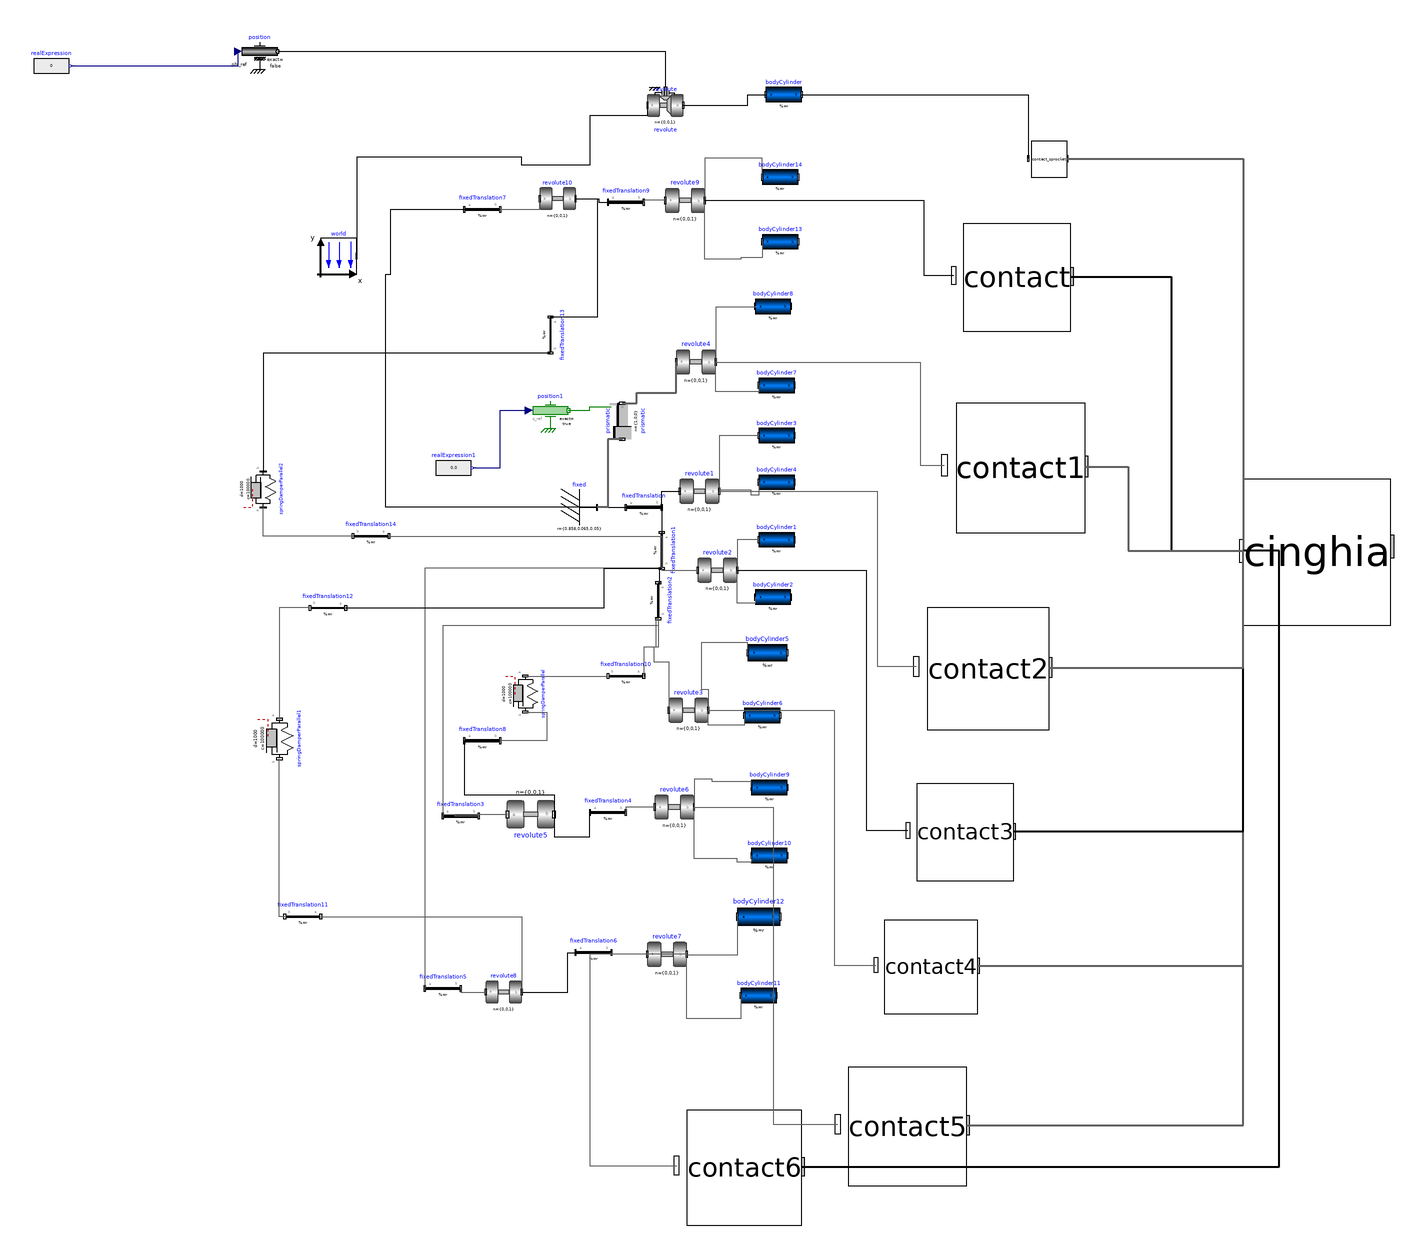

This picture is the connection diagram that the Modelica source below describes through its graphical annotations.

model track
    extends Modelica.Icons.Example;
    inner Modelica.Mechanics.MultiBody.World world annotation (
      Placement(visible = true, transformation(origin = {-368, 186}, extent = {{-10, -10}, {10, 10}}, rotation = 0)));
    Modelica.Mechanics.MultiBody.Parts.BodyCylinder bodyCylinder(diameter = 0.16, length = 0.1, lengthDirection = {0, 0, 1}, r = {0, 0, 0.05}) annotation (
      Placement(visible = true, transformation(origin = {-120, 276}, extent = {{-10, -10}, {10, 10}}, rotation = 0)));
    Modelica.Mechanics.MultiBody.Joints.Revolute revolute(animation = false, useAxisFlange = true) annotation (
      Placement(visible = true, transformation(origin = {-186, 270}, extent = {{-10, -10}, {10, 10}}, rotation = 0)));
    Modelica.Mechanics.MultiBody.Parts.BodyCylinder bodyCylinder4(diameter = 0.088, length = 0.075, r = {0, 0, 0.0375}) annotation (
      Placement(visible = true, transformation(origin = {-124, 60}, extent = {{-10, -10}, {10, 10}}, rotation = 0)));
    Modelica.Mechanics.MultiBody.Joints.Revolute revolute1 annotation (
      Placement(visible = true, transformation(origin = {-167, 55}, extent = {{-11, -11}, {11, 11}}, rotation = 0)));
    Modelica.Mechanics.MultiBody.Parts.BodyCylinder bodyCylinder1(diameter = 0.088, length = 0.075, r = {0, 0, -0.0375}) annotation (
      Placement(visible = true, transformation(origin = {-124, 28}, extent = {{-10, -10}, {10, 10}}, rotation = 0)));
    Modelica.Mechanics.MultiBody.Parts.BodyCylinder bodyCylinder2(diameter = 0.088, length = 0.075, r = {0, 0, 0.0375}) annotation (
      Placement(visible = true, transformation(origin = {-126, -4}, extent = {{-10, -10}, {10, 10}}, rotation = 0)));
    Modelica.Mechanics.MultiBody.Joints.Revolute revolute2 annotation (
      Placement(visible = true, transformation(origin = {-157, 11}, extent = {{-11, -11}, {11, 11}}, rotation = 0)));
    Modelica.Mechanics.MultiBody.Parts.BodyCylinder bodyCylinder5(diameter = 0.088, length = 0.075, r = {0, 0, -0.0375}) annotation (
      Placement(visible = true, transformation(origin = {-129, -35}, extent = {{-11, -11}, {11, 11}}, rotation = 0)));
    Modelica.Mechanics.MultiBody.Parts.BodyCylinder bodyCylinder6(diameter = 0.088, length = 0.075, r = {0, 0, 0.0375}) annotation (
      Placement(visible = true, transformation(origin = {-132, -70}, extent = {{-10, -10}, {10, 10}}, rotation = 0)));
    Modelica.Mechanics.MultiBody.Joints.Revolute revolute3 annotation (
      Placement(visible = true, transformation(origin = {-173, -67}, extent = {{-11, -11}, {11, 11}}, rotation = 0)));
    Modelica.Mechanics.MultiBody.Parts.BodyCylinder bodyCylinder7(diameter = 0.130, length = 0.075, r = {0, 0, 0.0375}) annotation (
      Placement(visible = true, transformation(origin = {-124, 114}, extent = {{-10, -10}, {10, 10}}, rotation = 0)));
    Modelica.Mechanics.MultiBody.Parts.BodyCylinder bodyCylinder8(diameter = 0.130, length = 0.075, r = {0, 0, -0.0375}) annotation (
      Placement(visible = true, transformation(origin = {-126, 158}, extent = {{-10, -10}, {10, 10}}, rotation = 0)));
    Modelica.Mechanics.MultiBody.Joints.Revolute revolute4 annotation (
      Placement(visible = true, transformation(origin = {-169, 127}, extent = {{-11, -11}, {11, 11}}, rotation = 0)));
    Modelica.Mechanics.MultiBody.Parts.Fixed fixed(animation = false, r = {0.858, 0.065, 0.05}) annotation (
      Placement(visible = true, transformation(origin = {-234, 46}, extent = {{-10, -10}, {10, 10}}, rotation = 0)));
    Modelica.Mechanics.MultiBody.Parts.FixedTranslation fixedTranslation(animation = true, r = {-0.153, 0.040, 0}) annotation (
      Placement(visible = true, transformation(origin = {-198, 46}, extent = {{-10, -10}, {10, 10}}, rotation = 0)));
    Modelica.Mechanics.MultiBody.Parts.FixedTranslation fixedTranslation1(r = {-0.350, 0, 0}) annotation (
      Placement(visible = true, transformation(origin = {-188, 22}, extent = {{-10, -10}, {10, 10}}, rotation = -90)));
    Modelica.Mechanics.MultiBody.Parts.FixedTranslation fixedTranslation2(r = {-0.25, 0, 0}) annotation (
      Placement(visible = true, transformation(origin = {-190, -6}, extent = {{-10, -10}, {10, 10}}, rotation = -90)));
    Modelica.Mechanics.MultiBody.Joints.Revolute revolute5 annotation (
      Placement(visible = true, transformation(origin = {-261, -125}, extent = {{-13, 13}, {13, -13}}, rotation = 0)));
    Modelica.Mechanics.MultiBody.Parts.FixedTranslation fixedTranslation3(animation = false, r = {0.250, 0, 0}) annotation (
      Placement(visible = true, transformation(origin = {-300, -126}, extent = {{-10, -10}, {10, 10}}, rotation = 0)));
    Modelica.Mechanics.MultiBody.Parts.FixedTranslation fixedTranslation4(r = {-0.192, -0.192, 0}) annotation (
      Placement(visible = true, transformation(origin = {-218, -124}, extent = {{-10, -10}, {10, 10}}, rotation = 0)));
    Modelica.Mechanics.MultiBody.Parts.BodyCylinder bodyCylinder9(diameter = 0.105, length = 0.075, r = {0, 0, -0.0375}) annotation (
      Placement(visible = true, transformation(origin = {-128, -110}, extent = {{-10, -10}, {10, 10}}, rotation = 0)));
    Modelica.Mechanics.MultiBody.Joints.Revolute revolute6 annotation (
      Placement(visible = true, transformation(origin = {-181, -121}, extent = {{-11, -11}, {11, 11}}, rotation = 0)));
    Modelica.Mechanics.MultiBody.Parts.BodyCylinder bodyCylinder10(diameter = 0.105, length = 0.075, r = {0, 0, 0.0375}) annotation (
      Placement(visible = true, transformation(origin = {-128, -148}, extent = {{-10, -10}, {10, 10}}, rotation = 0)));
    Modelica.Mechanics.MultiBody.Parts.BodyCylinder bodyCylinder3(diameter = 0.088, length = 0.075, r = {0, 0, -0.0375}) annotation (
      Placement(visible = true, transformation(origin = {-124, 86}, extent = {{-10, -10}, {10, 10}}, rotation = 0)));
    Modelica.Mechanics.MultiBody.Parts.BodyCylinder bodyCylinder11(diameter = 0.105, length = 0.075, r = {0, 0, 0.0375}) annotation (
      Placement(visible = true, transformation(origin={-134,-226},    extent = {{-10, -10}, {10, 10}}, rotation = 0)));
    Modelica.Mechanics.MultiBody.Joints.Revolute revolute7 annotation (
      Placement(visible = true, transformation(origin = {-185, -203}, extent = {{-11, -11}, {11, 11}}, rotation = 0)));
    Modelica.Mechanics.MultiBody.Parts.FixedTranslation fixedTranslation5(animation = false, r = {0.281, 0, 0}) annotation (
      Placement(visible = true, transformation(origin = {-310, -222}, extent = {{-10, -10}, {10, 10}}, rotation = 0)));
    Modelica.Mechanics.MultiBody.Parts.BodyCylinder bodyCylinder12(diameter = 0.105, length = 0.075, r = {0, 0, -0.0375}) annotation (
      Placement(visible = true, transformation(origin = {-134, -182}, extent = {{-12, -12}, {12, 12}}, rotation = 0)));
    Modelica.Mechanics.MultiBody.Joints.Revolute revolute8 annotation (
      Placement(visible = true, transformation(origin = {-276, -224}, extent = {{-10, -10}, {10, 10}}, rotation = 0)));
    Modelica.Mechanics.MultiBody.Parts.FixedTranslation fixedTranslation7(r = {-0.087, -0.029, 0}) annotation (
      Placement(visible = true, transformation(origin = {-288, 212}, extent = {{-10, -10}, {10, 10}}, rotation = 0)));
    Modelica.Mechanics.MultiBody.Parts.BodyCylinder bodyCylinder13(diameter = 0.105, length = 0.075, r = {0, 0, 0.0375}) annotation (
      Placement(visible = true, transformation(origin = {-122, 194}, extent = {{-10, -10}, {10, 10}}, rotation = 0)));
    Modelica.Mechanics.MultiBody.Joints.Revolute revolute9 annotation (
      Placement(visible = true, transformation(origin = {-175, 217}, extent = {{-11, -11}, {11, 11}}, rotation = 0)));
    Modelica.Mechanics.MultiBody.Parts.BodyCylinder bodyCylinder14(diameter = 0.105, length = 0.075, r = {0, 0, -0.0375}) annotation (
      Placement(visible = true, transformation(origin = {-122, 230}, extent = {{-10, -10}, {10, 10}}, rotation = 0)));
    Modelica.Mechanics.MultiBody.Parts.FixedTranslation fixedTranslation9(r = {-0.071, -0.120, 0}) annotation (
      Placement(visible = true, transformation(origin = {-208, 216}, extent = {{-10, -10}, {10, 10}}, rotation = 0)));
    Modelica.Mechanics.MultiBody.Joints.Revolute revolute10 annotation (
      Placement(visible = true, transformation(origin = {-246, 218}, extent = {{-10, -10}, {10, 10}}, rotation = 0)));
    Modelica.Mechanics.MultiBody.Parts.FixedTranslation fixedTranslation6(r = {-0.192, -0.192, 0}) annotation (
      Placement(visible = true, transformation(origin = {-226, -202}, extent = {{-10, -10}, {10, 10}}, rotation = 0)));
    Modelica.Mechanics.MultiBody.Parts.FixedTranslation fixedTranslation8(animation = false, r = {-0.134, -0.134, 0}) annotation (
      Placement(visible = true, transformation(origin = {-288, -84}, extent = {{-10, -10}, {10, 10}}, rotation = 0)));
    Modelica.Mechanics.MultiBody.Parts.FixedTranslation fixedTranslation10(animation = false, r = {0.064, 0, 0}) annotation (
      Placement(visible = true, transformation(origin = {-208, -48}, extent = {{10, -10}, {-10, 10}}, rotation = 0)));
    Modelica.Mechanics.MultiBody.Forces.SpringDamperParallel springDamperParallel(
      c=100000,                                                                             d = 1000, fixedRotationAtFrame_a = false, fixedRotationAtFrame_b = false,
      s_unstretched=0.15)                                                                                                                                                                   annotation (
      Placement(visible = true, transformation(origin = {-264, -58}, extent = {{-10, -10}, {10, 10}}, rotation = -90)));
    Modelica.Mechanics.MultiBody.Parts.FixedTranslation fixedTranslation11(animation = false, r = {-0.134, -0.134, 0}) annotation (
      Placement(visible = true, transformation(origin = {-388, -182}, extent = {{10, -10}, {-10, 10}}, rotation = 0)));
    Modelica.Mechanics.MultiBody.Parts.FixedTranslation fixedTranslation12(animation = false, r = {0.098, 0, 0}) annotation (
      Placement(visible = true, transformation(origin = {-374, -10}, extent = {{10, -10}, {-10, 10}}, rotation = 0)));
    Modelica.Mechanics.MultiBody.Forces.SpringDamperParallel springDamperParallel1(
      c=100000,                                                                              d = 1000, fixedRotationAtFrame_a = false, fixedRotationAtFrame_b = false,
      s_unstretched=0.14)                                                                                                                                                                    annotation (
      Placement(visible = true, transformation(origin = {-401, -83}, extent = {{-11, -11}, {11, 11}}, rotation = -90)));
    Modelica.Mechanics.MultiBody.Forces.SpringDamperParallel springDamperParallel2(
      c=100000,                                                                              d = 1000, fixedRotationAtFrame_a = false, fixedRotationAtFrame_b = false,
      s_unstretched=0.17)                                                                                                                                                                    annotation (
      Placement(visible = true, transformation(origin = {-410, 56}, extent = {{10, -10}, {-10, 10}}, rotation = -90)));
    Modelica.Mechanics.MultiBody.Parts.FixedTranslation fixedTranslation13(animation = false, r = {-0.044, -0.065, 0}) annotation (
      Placement(visible = true, transformation(origin = {-250, 142}, extent = {{-10, -10}, {10, 10}}, rotation = -90)));
    Modelica.Mechanics.MultiBody.Parts.FixedTranslation fixedTranslation14(animation = false, r = {0.278, 0, 0}) annotation (
      Placement(visible = true, transformation(origin = {-350, 30}, extent = {{10, -10}, {-10, 10}}, rotation = 0)));
    AGILEX_BUNKER_PRO.cinghia cinghia annotation (Placement(visible=true,
          transformation(
          origin={177,21},
          extent={{-41,41},{41,-41}},
          rotation=0)));
    AGILEX_BUNKER_PRO.contact_sprocket contact_sprocket annotation (Placement(
          visible=true, transformation(
          origin={28,240},
          extent={{-10,-10},{10,10}},
          rotation=0)));
    AGILEX_BUNKER_PRO.contact contact6(R=0.0525) annotation (Placement(visible=
            true, transformation(
          origin={-142,-322},
          extent={{-32,-32},{32,32}},
          rotation=0)));
    AGILEX_BUNKER_PRO.contact contact5(R=0.0525) annotation (Placement(visible=
            true, transformation(
          origin={-51,-299},
          extent={{-33,-33},{33,33}},
          rotation=0)));
    AGILEX_BUNKER_PRO.contact contact4(R=0.044) annotation (Placement(visible=
            true, transformation(
          origin={-38,-210},
          extent={{-26,-26},{26,26}},
          rotation=0)));
    AGILEX_BUNKER_PRO.contact contact3(R=0.044) annotation (Placement(visible=
            true, transformation(
          origin={-19,-135},
          extent={{-27,-27},{27,27}},
          rotation=0)));
    AGILEX_BUNKER_PRO.contact contact2(R=0.044) annotation (Placement(visible=
            true, transformation(
          origin={-6,-44},
          extent={{-34,-34},{34,34}},
          rotation=0)));
    AGILEX_BUNKER_PRO.contact contact(R=0.0525) annotation (Placement(visible=
            true, transformation(
          origin={10,174},
          extent={{-30,-30},{30,30}},
          rotation=0)));
    AGILEX_BUNKER_PRO.contact contact1(R=0.065) annotation (Placement(visible=
            true, transformation(
          origin={12,68},
          extent={{-36,-36},{36,36}},
          rotation=0)));
    Modelica.Mechanics.Rotational.Sources.Position position annotation (
      Placement(visible = true, transformation(origin = {-412, 300}, extent = {{-10, -10}, {10, 10}}, rotation = 0)));
    Modelica.Blocks.Sources.RealExpression realExpression(y = 0) annotation (
      Placement(visible = true, transformation(origin = {-528, 292}, extent = {{-10, -10}, {10, 10}}, rotation = 0)));
    Modelica.Mechanics.MultiBody.Joints.Prismatic prismatic(useAxisFlange=true)
                       annotation (Placement(transformation(
          extent={{-10,-10},{10,10}},
          rotation=90,
          origin={-210,94})));
    Modelica.Mechanics.Translational.Sources.Position position1(exact=true)
      annotation (Placement(transformation(extent={{-260,90},{-240,110}})));
    Modelica.Blocks.Sources.RealExpression realExpression1
      annotation (Placement(transformation(extent={{-314,58},{-294,78}})));
  equation
    connect(revolute.frame_a, world.frame_b) annotation (
      Line(points = {{-196, 270}, {-196, 264.25}, {-228, 264.25}, {-228, 236.5}, {-266, 236.5}, {-266, 241}, {-358, 241}, {-358, 186}}));
    connect(revolute.frame_b, bodyCylinder.frame_a) annotation (
      Line(points = {{-176, 270}, {-140, 270}, {-140, 276}, {-130, 276}}));
    connect(bodyCylinder4.frame_a, revolute1.frame_b) annotation (
      Line(points = {{-134, 60}, {-134, 52.75}, {-138, 52.75}, {-138, 55.5}, {-156, 55.5}, {-156, 55}}, color = {95, 95, 95}));
    connect(bodyCylinder1.frame_a, revolute2.frame_b) annotation (
      Line(points = {{-134, 28}, {-146, 28}, {-146, 11}}, color = {95, 95, 95}));
    connect(bodyCylinder2.frame_a, revolute2.frame_b) annotation (
      Line(points = {{-136, -4}, {-136, -7.5}, {-146, -7.5}, {-146, 11}}, color = {95, 95, 95}));
    connect(bodyCylinder6.frame_a, revolute3.frame_b) annotation (
      Line(points = {{-142, -70}, {-142, -75.5}, {-162, -75.5}, {-162, -67}}, color = {95, 95, 95}));
    connect(bodyCylinder5.frame_a, revolute3.frame_b) annotation (
      Line(points = {{-140, -35}, {-140, -29.5}, {-166, -29.5}, {-166, -55.25}, {-162, -55.25}, {-162, -67}}, color = {95, 95, 95}));
    connect(bodyCylinder8.frame_a, revolute4.frame_b) annotation (
      Line(points = {{-136, 158}, {-136, 157.5}, {-158, 157.5}, {-158, 127}}, color = {95, 95, 95}));
    connect(bodyCylinder7.frame_a, revolute4.frame_b) annotation (
      Line(points = {{-134, 114}, {-134, 110.375}, {-158, 110.375}, {-158, 127}}, color = {95, 95, 95}));
    connect(fixed.frame_b, fixedTranslation.frame_a) annotation (
      Line(points = {{-224, 46}, {-208, 46}}));
    connect(fixedTranslation.frame_b, revolute1.frame_a) annotation (
      Line(points = {{-188, 46}, {-188, 55}, {-178, 55}}));
    connect(fixedTranslation.frame_b, fixedTranslation1.frame_a) annotation (
      Line(points = {{-188, 46}, {-188, 32}}));
    connect(fixedTranslation1.frame_b, revolute2.frame_a) annotation (
      Line(points = {{-188, 12}, {-188, 11}, {-168, 11}}, color = {95, 95, 95}));
    connect(fixedTranslation2.frame_b, revolute3.frame_a) annotation (
      Line(points = {{-190, -16}, {-191.25, -16}, {-191.25, -32}, {-192.5, -32}, {-192.5, -40}, {-184, -40}, {-184, -67}}, color = {95, 95, 95}));
    connect(fixedTranslation2.frame_a, fixedTranslation1.frame_b) annotation (
      Line(points = {{-190, 4}, {-189, 4}, {-189, 12}, {-188, 12}}));
    connect(fixedTranslation3.frame_b, revolute5.frame_a) annotation (
      Line(points = {{-290, -126}, {-303, -126}, {-303, -125}, {-274, -125}}, color = {95, 95, 95}));
    connect(revolute5.frame_b, fixedTranslation4.frame_a) annotation (
      Line(points = {{-248, -125}, {-248, -137.5}, {-228, -137.5}, {-228, -124}}));
    connect(bodyCylinder10.frame_a, revolute6.frame_b) annotation (
      Line(points = {{-138, -148}, {-138, -151.813}, {-146, -151.813}, {-146, -149.625}, {-170, -149.625}, {-170, -121}}, color = {95, 95, 95}));
    connect(bodyCylinder9.frame_a, revolute6.frame_b) annotation (
      Line(points = {{-138, -110}, {-138, -106.75}, {-160, -106.75}, {-160, -105.5}, {-170, -105.5}, {-170, -121}}, color = {95, 95, 95}));
    connect(bodyCylinder3.frame_a, revolute1.frame_b) annotation (
      Line(points = {{-134, 86}, {-156, 86}, {-156, 55}}, color = {95, 95, 95}));
    connect(fixedTranslation2.frame_b, fixedTranslation3.frame_a) annotation (
      Line(points = {{-190, -16}, {-190, -20}, {-310, -20}, {-310, -126}}, color = {95, 95, 95}));
    connect(bodyCylinder11.frame_a, revolute7.frame_b) annotation (
      Line(points={{-144,-226},{-144,-238.813},{-174,-238.813},{-174,-203}},          color = {95, 95, 95}));
    connect(bodyCylinder12.frame_a, revolute7.frame_b) annotation (
      Line(points = {{-146, -182}, {-146, -203.5}, {-174, -203.5}, {-174, -203}}, color = {95, 95, 95}));
    connect(fixedTranslation5.frame_b, revolute8.frame_a) annotation (
      Line(points = {{-300, -222}, {-300, -224}, {-286, -224}}, color = {95, 95, 95}));
    connect(fixedTranslation1.frame_b, fixedTranslation5.frame_a) annotation (
      Line(points = {{-188, 12}, {-320, 12}, {-320, -222}}, color = {95, 95, 95}));
    connect(fixed.frame_b, fixedTranslation7.frame_a) annotation (
      Line(points = {{-224, 46}, {-341.75, 46}, {-341.75, 176}, {-338.875, 176}, {-338.875, 212}, {-298, 212}}));
    connect(bodyCylinder13.frame_a, revolute9.frame_b) annotation (
      Line(points = {{-132, 194}, {-132, 185.188}, {-144, 185.188}, {-144, 184.375}, {-164, 184.375}, {-164, 217}}, color = {95, 95, 95}));
    connect(bodyCylinder14.frame_a, revolute9.frame_b) annotation (
      Line(points = {{-132, 230}, {-132, 240.5}, {-164, 240.5}, {-164, 217}}, color = {95, 95, 95}));
    connect(revolute9.frame_a, fixedTranslation9.frame_b) annotation (
      Line(points={{-186,217},{-198,217},{-198,216}},        color = {95, 95, 95}));
    connect(revolute10.frame_b, fixedTranslation9.frame_a) annotation (
      Line(points = {{-236, 218}, {-223, 218}, {-223, 216}, {-218, 216}}));
    connect(fixedTranslation7.frame_b, revolute10.frame_a) annotation (
      Line(points = {{-278, 212}, {-256, 212}, {-256, 218}}, color = {95, 95, 95}));
    connect(revolute8.frame_b, fixedTranslation6.frame_a) annotation (
      Line(points = {{-266, -224}, {-240.5, -224}, {-240.5, -202}, {-236, -202}}));
    connect(revolute7.frame_a, fixedTranslation6.frame_b) annotation (
      Line(points = {{-196, -203}, {-216, -203}, {-216, -202}}, color = {95, 95, 95}));
    connect(revolute6.frame_a, fixedTranslation4.frame_b) annotation (
      Line(points = {{-192, -121}, {-208, -121}, {-208, -124}}, color = {95, 95, 95}));
    connect(fixedTranslation2.frame_b, fixedTranslation10.frame_a) annotation (
      Line(points = {{-190, -16}, {-190, -32}, {-198, -32}, {-198, -48}}, color = {95, 95, 95}));
    connect(fixedTranslation8.frame_a, revolute5.frame_b) annotation (
      Line(points={{-298,-84},{-298,-114},{-248,-114},{-248,-125}}));
    connect(springDamperParallel.frame_b, fixedTranslation8.frame_b) annotation (
      Line(points = {{-264, -68}, {-252, -68}, {-252, -84}, {-278, -84}}, color = {95, 95, 95}));
    connect(springDamperParallel.frame_a, fixedTranslation10.frame_b) annotation (
      Line(points = {{-264, -48}, {-218, -48}}, color = {95, 95, 95}));
    connect(fixedTranslation12.frame_a, fixedTranslation1.frame_b) annotation (
      Line(points = {{-364, -10}, {-220, -10}, {-220, 12}, {-188, 12}}));
    connect(fixedTranslation12.frame_b, springDamperParallel1.frame_a) annotation (
      Line(points = {{-384, -10}, {-401, -10}, {-401, -72}}, color = {95, 95, 95}));
    connect(fixedTranslation11.frame_a, revolute8.frame_b) annotation (
      Line(points = {{-378, -182}, {-266, -182}, {-266, -224}}, color = {95, 95, 95}));
    connect(fixedTranslation11.frame_b, springDamperParallel1.frame_b) annotation (
      Line(points = {{-398, -182}, {-401, -182}, {-401, -94}}, color = {95, 95, 95}));
    connect(fixedTranslation14.frame_a, fixedTranslation1.frame_b) annotation (
      Line(points = {{-340, 30}, {-188, 30}, {-188, 12}}, color = {95, 95, 95}));
    connect(fixedTranslation14.frame_b, springDamperParallel2.frame_a) annotation (
      Line(points = {{-360, 30}, {-410, 30}, {-410, 46}}, color = {95, 95, 95}));
    connect(revolute10.frame_b, fixedTranslation13.frame_a) annotation (
      Line(points = {{-236, 218}, {-224, 218}, {-224, 152}, {-250, 152}}));
    connect(fixedTranslation13.frame_b, springDamperParallel2.frame_b) annotation (
      Line(points = {{-250, 132}, {-410, 132}, {-410, 66}}));
    connect(bodyCylinder.frame_b, contact_sprocket.frame_b) annotation (
      Line(points={{-110,276},{16.2,276},{16.2,240.4}}));
    connect(contact_sprocket.frame_a, cinghia.frame_b) annotation (
      Line(points={{38,240.2},{136,240.2},{136,21.82}}, color = {95, 95, 95}, thickness = 0.5));
    connect(contact6.frame_a, cinghia.frame_b) annotation (
      Line(points={{-110,-321.36},{156,-321.36},{156,21.82},{136,21.82}},
                                                                       thickness = 0.5));
    connect(revolute7.frame_b, contact6.frame_b) annotation (
      Line(points={{-174,-203},{-228,-203},{-228,-320.72},{-179.76,-320.72}}, color = {95, 95, 95}));
    connect(contact5.frame_a, cinghia.frame_b) annotation (
      Line(points={{-18,-298.34},{136,-298.34},{136,21.82}},
                                                           color = {95, 95, 95}, thickness = 0.5));
    connect(revolute6.frame_b, contact5.frame_b) annotation (
      Line(points={{-170,-121},{-126,-121},{-126,-297.68},{-89.94,-297.68}}, color = {95, 95, 95}));
    connect(contact4.frame_a, cinghia.frame_b) annotation (
      Line(points={{-12,-209.48},{136,-209.48},{136,21.82}},
                                                           color = {95, 95, 95}, thickness = 0.5));
    connect(revolute3.frame_b, contact4.frame_b) annotation (
      Line(points={{-162,-67},{-92,-67},{-92,-208.96},{-68.68,-208.96}}, color = {95, 95, 95}));
    connect(contact3.frame_a, cinghia.frame_b) annotation (
      Line(points={{8,-134.46},{136,-134.46},{136,21.82}},
                                                         thickness = 0.5));
    connect(revolute2.frame_b, contact3.frame_b) annotation (
      Line(points={{-146,11},{-74,11},{-74,-133.92},{-50.86,-133.92}}));
    connect(contact2.frame_a, cinghia.frame_b) annotation (
      Line(points={{28,-43.32},{136,-43.32},{136,21.82}},
                                                        color = {95, 95, 95}, thickness = 0.5));
    connect(revolute1.frame_b, contact2.frame_b) annotation (
      Line(points={{-156,55},{-68,55},{-68,-42.64},{-46.12,-42.64}}, color = {95, 95, 95}));
    connect(contact.frame_a, cinghia.frame_b) annotation (
      Line(points={{40,174.6},{96,174.6},{96,21.82},{136,21.82}},thickness = 0.5));
    connect(revolute9.frame_b, contact.frame_b) annotation (
      Line(points={{-164,217},{-42,217},{-42,175.2},{-25.4,175.2}}));
    connect(contact1.frame_a, cinghia.frame_b) annotation (
      Line(points={{48,68.72},{72,68.72},{72,21.82},{136,21.82}},
                                                               color = {95, 95, 95}, thickness = 0.5));
    connect(revolute4.frame_b, contact1.frame_b) annotation (
      Line(points={{-158,127},{-44,127},{-44,69.44},{-30.48,69.44}}, color = {95, 95, 95}));
    connect(position.flange, revolute.axis) annotation (
      Line(points = {{-402, 300}, {-186, 300}, {-186, 280}}));
    connect(realExpression.y, position.phi_ref) annotation (
      Line(points={{-517,292},{-424,292},{-424,300}},        color = {0, 0, 127}));
    connect(prismatic.frame_b, revolute4.frame_a) annotation (Line(
        points={{-210,104},{-202,104},{-202,110},{-180,110},{-180,127}},
        color={95,95,95},
        thickness=0.5));
    connect(prismatic.frame_a, fixed.frame_b) annotation (Line(
        points={{-210,84},{-218,84},{-218,46},{-224,46}},
        color={95,95,95},
        thickness=0.5));
    connect(position1.flange, prismatic.axis) annotation (Line(points={{-240,100},
            {-228,100},{-228,102},{-216,102}}, color={0,127,0}));
    connect(realExpression1.y, position1.s_ref) annotation (Line(points={{-293,68},
            {-278,68},{-278,100},{-262,100}}, color={0,0,127}));
    annotation (
      Icon(coordinateSystem(grid = {2, 0})),
      experiment(StartTime = 0, StopTime = 20, Tolerance = 1e-03, Interval = 0.04));
  end track;